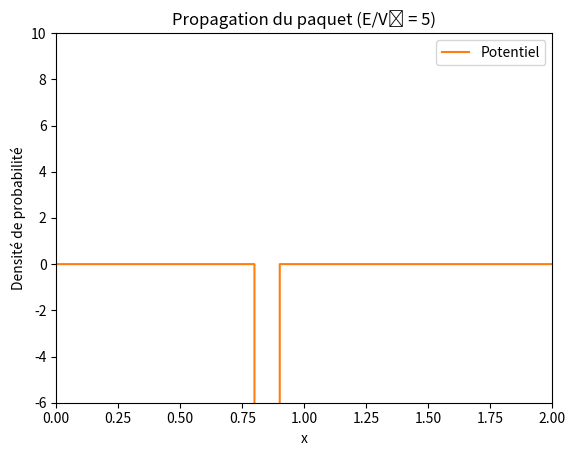
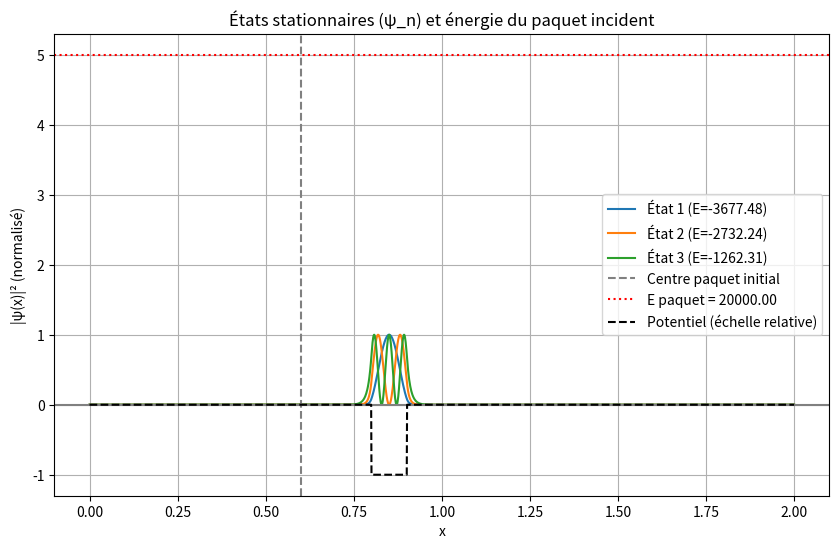

Here is the Python script that generated these plots, in order:
import numpy as np
import math
import matplotlib.pyplot as plt
import matplotlib.animation as animation
import scipy.linalg
import time

start_time = time.time()

# === Initialisation de la propagation d’un paquet d’onde ===

def init():
    line.set_data([], [])
    return line,

def animate(j):
    line.set_data(o, final_densite[j,:])
    return line,

# Paramètres physiques et numériques
dt = 1E-7
dx = 0.001
nx = int(1/dx)*2
nt = 90000
nd = int(nt/1000) + 1
s = dt / (dx**2)
xc = 0.6
sigma = 0.05
A = 1 / (math.sqrt(sigma * math.sqrt(math.pi)))

# Paramètres du potentiel et énergie du paquet
v0 = -4000
e = 5  # E/V0
E_paquet = e * abs(v0)
k = math.sqrt(2 * abs(E_paquet))

# Grille spatiale et potentiel
o = np.linspace(0, (nx - 1) * dx, nx)
V = np.zeros(nx)
V[(o >= 0.8) & (o <= 0.9)] = v0  # puits de potentiel

# Paquet d’onde initial
cpt = A * np.exp(1j * k * o - ((o - xc) ** 2) / (2 * sigma ** 2))
densite = np.zeros((nt, nx))
densite[0,:] = np.abs(cpt) ** 2
final_densite = np.zeros((nd, nx))

re = np.real(cpt)
im = np.imag(cpt)
b = np.zeros(nx)

# === Propagation du paquet d’onde dans le temps ===
it = 0
for i in range(1, nt):
    if i % 2 != 0:
        b[1:-1] = im[1:-1]
        im[1:-1] = im[1:-1] + s * (re[2:] + re[:-2]) - 2 * re[1:-1] * (s + V[1:-1] * dt)
        densite[i,1:-1] = re[1:-1]**2 + im[1:-1]*b[1:-1]
    else:
        re[1:-1] = re[1:-1] - s * (im[2:] + im[:-2]) + 2 * im[1:-1] * (s + V[1:-1] * dt)

    if ((i - 1) % 1000 == 0):
        final_densite[it,:] = densite[i,:]
        it += 1

# === Construction du Hamiltonien H = T + V ===
hbar = 1
m = 1
coeff = hbar**2 / (2 * m * dx**2)

# Matrice tridiagonale de l’énergie cinétique
diagonale = np.full(nx, 2 * coeff)
off_diagonale = np.full(nx - 1, -coeff)
T = np.diag(diagonale) + np.diag(off_diagonale, k=1) + np.diag(off_diagonale, k=-1)

# Matrice du potentiel
V_diag = np.diag(V)
H = T + V_diag

# === Résolution du problème stationnaire Hψ = Eψ ===
energies, vecteurs_propres = scipy.linalg.eigh(H)

# === Affichage animation du paquet d’onde ===
plot_title = "Propagation du paquet (E/V₀ = " + str(e) + ")"
fig = plt.figure()
line, = plt.plot([], [])
plt.ylim(-6, 10)
plt.xlim(0, 2)
plt.plot(o, V, label="Potentiel")
plt.title(plot_title)
plt.xlabel("x")
plt.ylabel("Densité de probabilité")
plt.legend()

ani = animation.FuncAnimation(fig, animate, init_func=init, frames=nd, blit=False, interval=100, repeat=False)
plt.show()

# === Affichage des états stationnaires pertinents ===
# ➤ On affiche uniquement les états liés (énergie < 0)
plt.figure(figsize=(10, 6))

# Affichage des états stationnaires ψ_n(x)
for i in range(len(energies)):
    if energies[i] < 0:
        psi = vecteurs_propres[:, i]
        densite_psi = np.abs(psi) ** 2
        densite_psi /= np.max(densite_psi)  # Normalisation pour affichage
        plt.plot(o, densite_psi, label=f"État {i+1} (E={energies[i]:.2f})")

# ➤ On trace aussi la densité d’énergie du paquet
plt.axhline(0, color='gray')
plt.axvline(x=xc, linestyle='--', color='gray', label="Centre paquet initial")
plt.axhline(y=abs(E_paquet)/abs(v0), linestyle=':', color='red', label=f"E paquet = {E_paquet:.2f}")

# Potentiel pour repère visuel
plt.plot(o, V / abs(v0), 'k--', label="Potentiel (échelle relative)")

plt.title("États stationnaires (ψ_n) et énergie du paquet incident")
plt.xlabel("x")
plt.ylabel("|ψ(x)|² (normalisé)")
plt.legend()
plt.grid()
plt.show()
